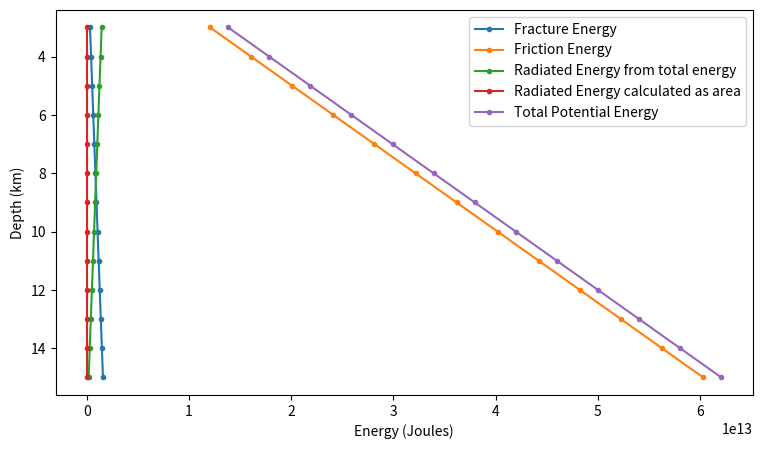

Generate this figure with matplotlib: (Note: this script raises an exception after producing the figure.)
######################################################
#   ENERGY PARTITIONING IN EARTHQUAKES
#
#   Author: Prithvi Thakur
#   Written in: Python v3.6.6
#   Last Modified: 02-13-2019
#
#   Earth 526 Practice Session 4:
#               Energy Balance
#                    
######################################################


# Import modules
import numpy as np
import os
from scipy.optimize import fsolve
import matplotlib.pyplot as plt
plt.ion()

# Path to save figures
path = '/Volumes/GoogleDrive/My Drive/Courses/coursework/Earth526/hw04/figs/'

# Parameters
μs = 0.6    # Static Friction Coefficient
μd = 0.2    # Dynamic Friction Coefficient
Δσ = 3      # Stress drop constant at 3 MPa
Mw = 5      # Moment Magnitude
G = 3e10    # Shear Modulus
Dc = 0.006    # Critical Slip Distance

# Effective normal stress (17 MPa/ km)
def eff_normal_stress(z):
    return 17*z

# Shear Strength
def tau(σn, μ):
    return μ*σn

# Moment
def moment(Mw):
    Mo = 10**((10.7 + Mw)*(3/2))/1e7
    return Mo

# Rupture length and area
def rupture_dims(Mo, Δσ):
    L = (Mo/(Δσ*1e6))**(1/3)
    return L, L**2

# Final Slip
def final_slip(G, L, Δσ):
    return Δσ*1e6*L/G

# Fracture Energy
def fracture(xp, yp, S):
    return 0.5*xp[1]*(yp[1]-yp[2])*S
    
# Friction Energy
def friction(xp, yp, S):
    return xp[2]*yp[2]*S

# Total Potential Energy
def total(xp,yp):
    return 0.5*(yp[0]+yp[2])*moment(Mw)/G

# Radiated Energy
def radiated(xp, yp,S):
    # return 0.5*xp[2]*(yp[1]-yp[2])*S - fracture(xp,yp,S)
    return 0.5*(yp[0]-yp[2])*xp[1]*S

# Energy partitioning plot
def energy_partition(xp, yp, S, N, z):
    # x-axis slip
    u1 = np.linspace(xp[0], xp[0], num=N)
    u2 = np.linspace(xp[0], xp[1], num=N)
    u3 = np.linspace(xp[1], xp[2], num=N)
    u = np.hstack([u1,u2,u3])
    
    # y-axis stress
    y1 = np.linspace(yp[0], yp[1], num=N)
    y2 = np.linspace(yp[1], yp[2], num=N)
    y3 = np.linspace(yp[2], yp[2], num=N)
    y = np.hstack([y1,y2,y3])

    # Fill the fracture energy
    egx = [xp[0], xp[0], xp[1]]
    egy = [yp[2], yp[1], yp[2]]
    eg = round(fracture(xp,yp, S)/1e6,2)

    # Fill the friction energy
    efx = [xp[0], xp[0], xp[2], xp[2]]
    efy = [0, yp[2], yp[2], 0]
    ef = round(friction(xp,yp, S)/1e6,2)

    # Fill the radiated energy
    erx = [xp[0], xp[0], xp[2]]
    ery = [yp[2], yp[0], yp[2]]
    er = round(radiated(xp,yp, S)/1e6,2)
    #  er = round((total(xp,yp)/1e6 - eg - ef), 2)

    fig = plt.figure(figsize=(12,5))
    ax1 = fig.add_subplot(121)
    ax1.plot(u, y, ".-")
    ax1.set_xlabel("Displacement (m)")
    ax1.set_ylabel("Shear Stress (MPa)")
    ax1.fill(egx, egy, alpha=0.7, label="Fracture Energy = "+str(eg)+r"x$10^{12}$ J")
    ax1.fill(efx, efy, alpha=0.7, label="Friciton Energy = "+str(ef)+r"x$10^{12}$ J")
    ax1.fill(erx, ery, alpha=0.7, label="Radiated Energy = "+str(er)+r"x$10^{12}$ J")
    #  plt.legend()

    # pie chart for energies
    labels = ["Fracture Energy = "+str(eg)+r" x$10^6$ J", "Friction Energy = "+str(ef)+r" x$10^6$ J", "Radiated Energy = "+str(er)+r" x$10^6$ J"]
    sizes = [eg, ef, er]
    ax2 = fig.add_subplot(122)
    patches = ax2.pie(sizes, autopct="%.2f%%", wedgeprops={'alpha':0.7})
    plt.legend(patches, labels=labels, loc="best")
    ax2.axis('equal')
    plt.suptitle("Energy Partitioning at "+str(z)+" km depth")

    filename = os.path.join(path, 'depth'+str(int(z))+'.pdf')
    plt.savefig(filename, dpi=300)
    plt.show()

#  Partitioning energy as a function of depth
def partition_plot(xp,yp,S,z):
    eg = fracture(xp,yp,S)
    ef = friction(xp,yp,S)
    er = total(xp,yp) - eg - ef
    et = total(xp,yp)
    er2 = radiated(xp,yp,S)
    
    fig = plt.figure(figsize=(9,5))
    ax1 = fig.add_subplot(111)
    ax1.plot(eg*1e6, z, ".-", label="Fracture Energy")
    ax1.plot(ef*1e6, z, ".-", label="Friction Energy")
    ax1.plot(er*1e6, z, ".-", label="Radiated Energy from total energy")
    ax1.plot(er2*1e6, z, ".-", label="Radiated Energy calculated as area")
    ax1.plot(et*1e6, z, ".-", label="Total Potential Energy")
    ax1.set_xlabel("Energy (Joules)")
    ax1.set_ylabel("Depth (km)")
    ax1.invert_yaxis()
    plt.legend()
    filename = os.path.join(path, 'energy_part_M5_2.pdf')
    plt.savefig(filename, dpi=300)
    plt.show()

def main(i):
    # Depth
    z = np.linspace(3, 15, num=13)
    #  i = 0 

    N = 10
    
    # effective normal stress
    σn = eff_normal_stress(z)

    # Static and dynamic strength
    τs = tau(μs, σn)
    τd = tau(μd, σn)

    # Shear Stress before and after the earthquake
    τbefore = Δσ + τd
    τafter = τd

    # Rupture dimensions
    L, S = rupture_dims(moment(Mw), Δσ)
    
    # Final Slip
    Df = final_slip(G, L, Δσ) 

    # Plotting stuff
    xp = np.array([0,Dc,Df])
    yp = np.array([τbefore,τs,τafter])

    return xp, yp, S, N, z

#  for i in range(13):
    #  xp, yp, S, N, z = main(i)
    #  energy_partition(xp, yp, S, N,z)

xp, yp, S, N, z = main(1)
partition_plot(xp,yp, S, z)
